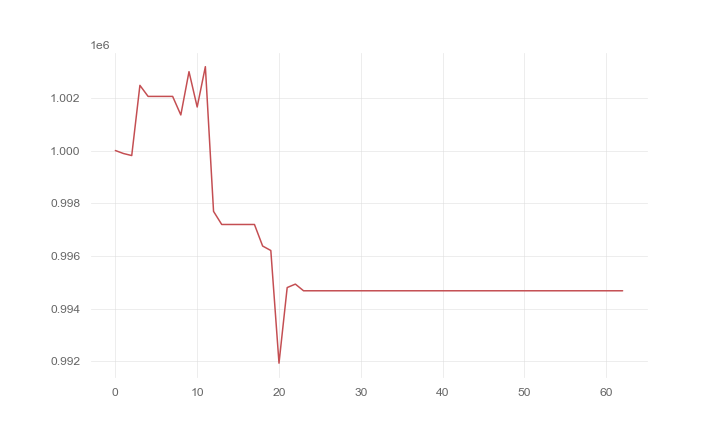

The file beside this chart, header and first rows:
, 0
0, 1000000
1, 999885
2, 999809
3, 1002472
4, 1002053
5, 1002053
6, 1002053
7, 1002053
8, 1001349
9, 1002992
10, 1001650
11, 1003181
12, 997691
13, 997194
14, 997194
15, 997194
16, 997194
17, 997194
18, 996377
19, 996206
20, 991932
21, 994801
22, 994932
23, 994679
24, 994679
25, 994679
26, 994679
27, 994679
28, 994679
29, 994679
30, 994679
31, 994679
32, 994679
33, 994679
34, 994679
35, 994679
36, 994679
37, 994679
38, 994679
39, 994679
40, 994679
41, 994679
42, 994679
43, 994679
44, 994679
45, 994679
46, 994679
47, 994679
48, 994679
49, 994679
50, 994679
51, 994679
52, 994679
53, 994679
54, 994679
55, 994679
56, 994679
57, 994679
58, 994679
59, 994679
... 3 more rows
